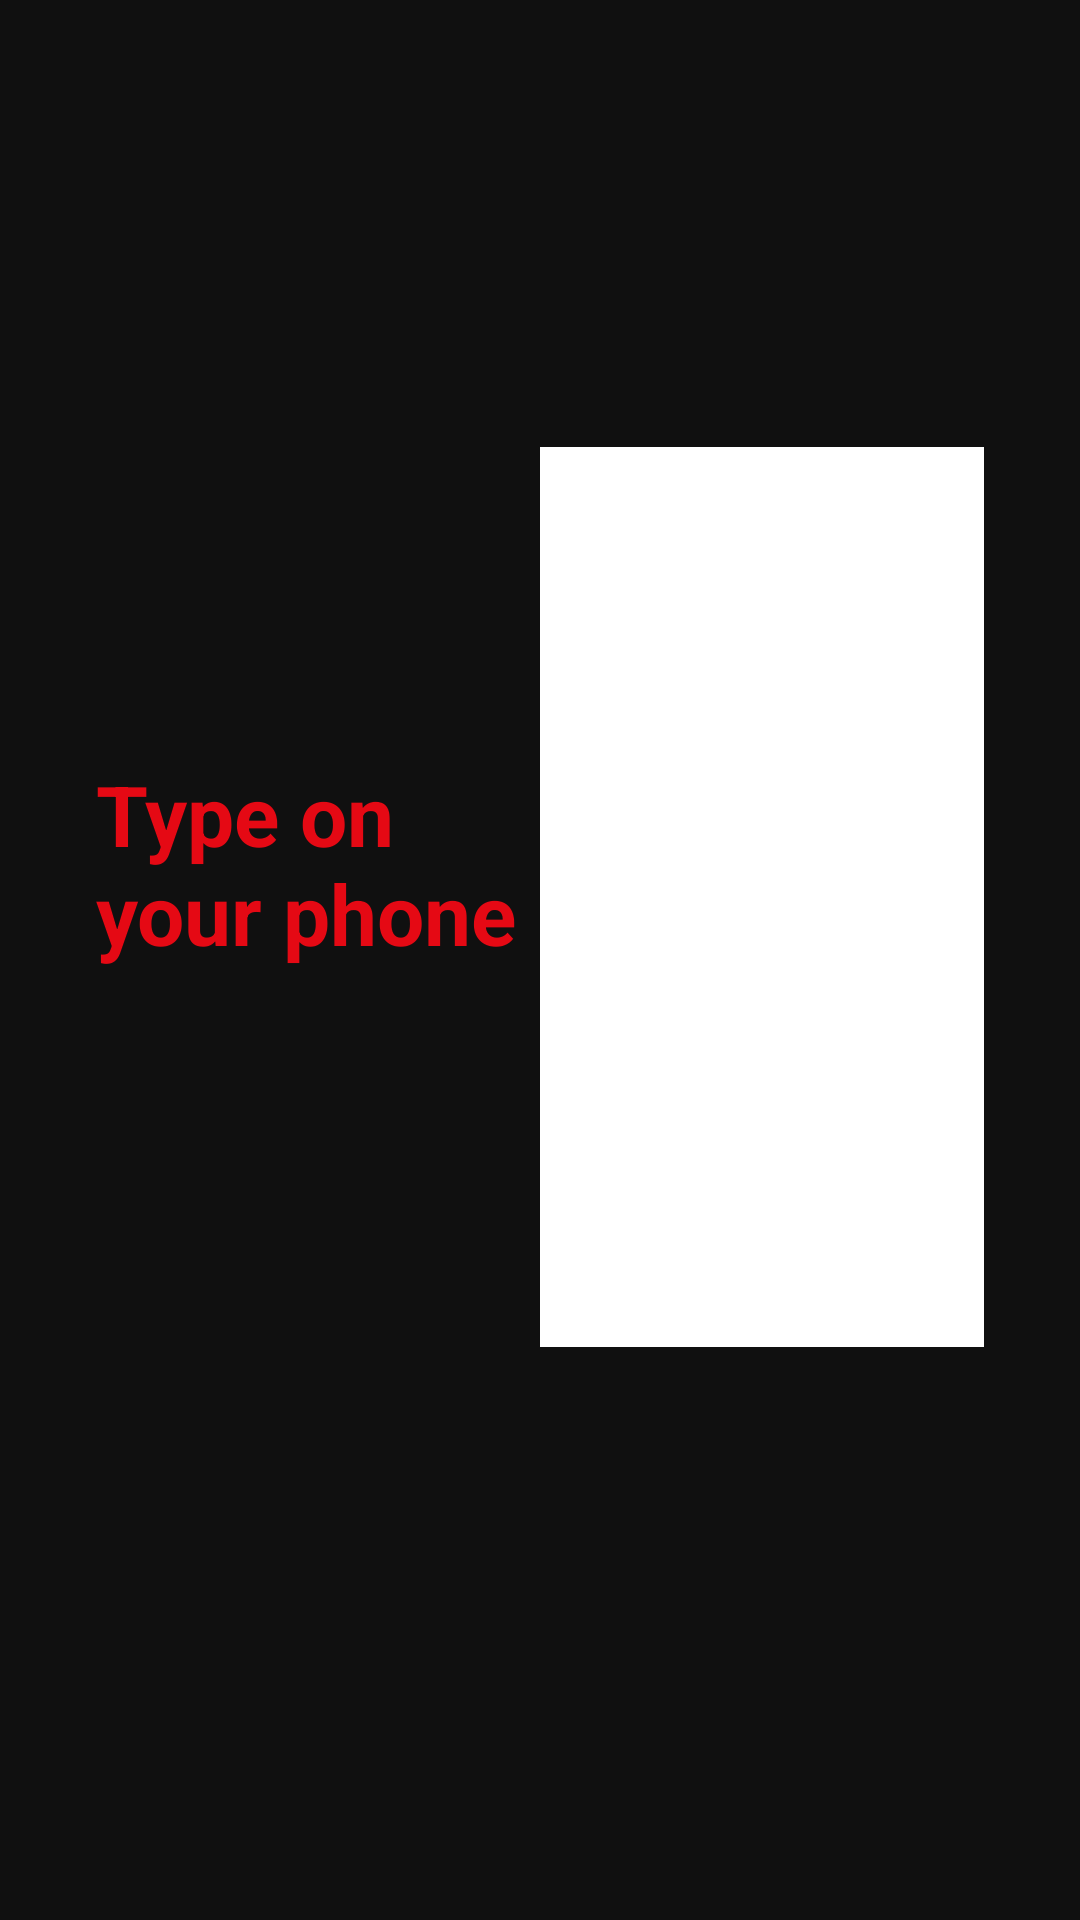

This screen was rendered from an Android layout file. Write that file and the resources it references.
<!-- AndroidManifest.xml: application theme Theme.TgVideoTv -->
<!-- res/layout/activity_phone_setup.xml -->
<?xml version="1.0" encoding="utf-8"?>
<LinearLayout xmlns:android="http://schemas.android.com/apk/res/android"
    android:layout_width="match_parent"
    android:layout_height="match_parent"
    android:background="#FF101010"
    android:gravity="center"
    android:orientation="horizontal"
    android:padding="32dp">

    <LinearLayout
        android:layout_width="0dp"
        android:layout_height="wrap_content"
        android:layout_weight="1"
        android:gravity="center"
        android:orientation="vertical">

        <TextView
            android:layout_width="wrap_content"
            android:layout_height="wrap_content"
            android:layout_marginBottom="20dp"
            android:text="Type on your phone"
            android:textColor="@color/accent"
            android:textSize="28sp"
            android:textStyle="bold" />

        <LinearLayout
            android:id="@+id/steps"
            android:layout_width="wrap_content"
            android:layout_height="wrap_content"
            android:orientation="vertical" />

        <TextView
            android:id="@+id/url"
            android:layout_width="wrap_content"
            android:layout_height="wrap_content"
            android:layout_marginTop="20dp"
            android:textColor="#FFFFFFFF"
            android:textSize="18sp" />
    </LinearLayout>

    <LinearLayout
        android:layout_width="0dp"
        android:layout_height="match_parent"
        android:layout_weight="1"
        android:gravity="center"
        android:orientation="vertical">

        <ImageView
            android:id="@+id/qr"
            android:layout_width="300dp"
            android:layout_height="300dp"
            android:background="#FFFFFFFF"
            android:contentDescription="Scan with your phone"
            android:padding="12dp"
            android:scaleType="fitCenter" />

        <TextView
            android:id="@+id/status"
            android:layout_width="wrap_content"
            android:layout_height="wrap_content"
            android:layout_marginTop="20dp"
            android:gravity="center"
            android:textColor="#FFCCCCCC"
            android:textSize="16sp" />
    </LinearLayout>
</LinearLayout>
<!-- resources referenced by this layout -->
<resources>
  <color name="accent">#FFE50914</color>
  <style name="Theme.TgVideoTv" parent="Theme.AppCompat.NoActionBar">
          <item name="android:windowBackground">@color/nd_background</item>
          <item name="colorAccent">@color/accent</item>
          <item name="android:colorAccent">@color/accent</item>
          <item name="colorPrimary">@color/accent</item>
          <item name="android:colorPrimary">@color/accent</item>
          <item name="colorPrimaryDark">@android:color/black</item>
          <item name="android:colorPrimaryDark">@android:color/black</item>
          <item name="android:colorBackground">@color/nd_background</item>
          <item name="android:textColorPrimary">@android:color/white</item>
          <item name="android:textColorSecondary">#99FFFFFF</item>
      </style>
  <color name="nd_background">#FF141414</color>
</resources>
